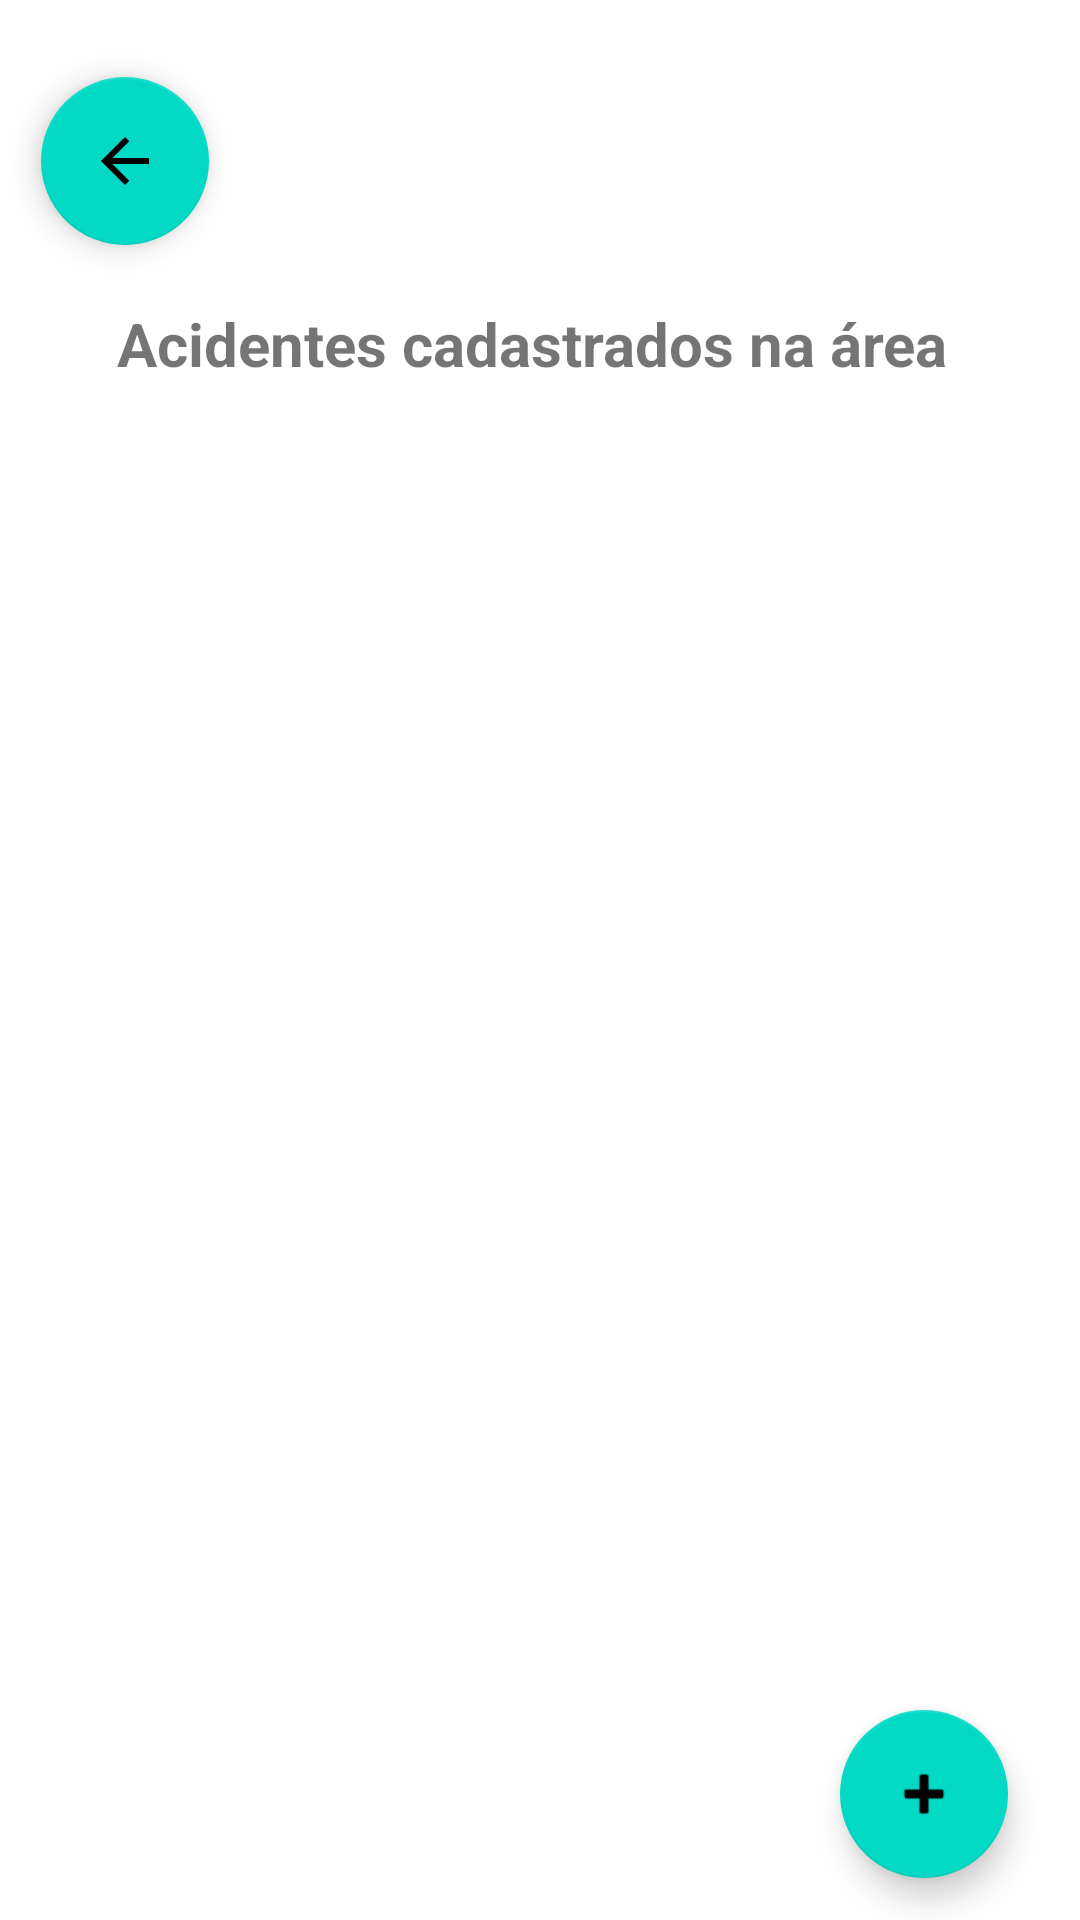

Android layout source for this screen:
<!-- AndroidManifest.xml: application theme Theme.AlertaAcidente -->
<!-- res/layout/activity_listar_acidentes.xml -->
<?xml version="1.0" encoding="utf-8"?>
<androidx.constraintlayout.widget.ConstraintLayout xmlns:android="http://schemas.android.com/apk/res/android"
    xmlns:app="http://schemas.android.com/apk/res-auto"
    xmlns:tools="http://schemas.android.com/tools"
    android:layout_width="match_parent"
    android:layout_height="match_parent"
    tools:context=".ListarAcidentes">

    <TextView
        android:id="@+id/textView2"
        android:layout_width="332dp"
        android:layout_height="38dp"
        android:text="Acidentes cadastrados na área "
        android:textAlignment="center"
        android:textSize="20sp"
        android:textStyle="bold"
        app:layout_constraintBottom_toBottomOf="parent"
        app:layout_constraintHorizontal_bias="0.493"
        app:layout_constraintLeft_toLeftOf="parent"
        app:layout_constraintRight_toRightOf="parent"
        app:layout_constraintTop_toTopOf="parent"
        app:layout_constraintVertical_bias="0.168" />

    <com.google.android.material.floatingactionbutton.FloatingActionButton
        android:id="@+id/floatingActionButton"
        android:layout_width="wrap_content"
        android:layout_height="wrap_content"
        android:clickable="true"
        app:layout_constraintBottom_toBottomOf="parent"
        app:layout_constraintHorizontal_bias="0.921"
        app:layout_constraintLeft_toLeftOf="parent"
        app:layout_constraintRight_toRightOf="parent"
        app:layout_constraintTop_toTopOf="parent"
        app:layout_constraintVertical_bias="0.976"
        app:srcCompat="@android:drawable/ic_input_add" />

    <com.google.android.material.floatingactionbutton.FloatingActionButton
        android:id="@+id/floatingActionButton2"
        android:layout_width="wrap_content"
        android:layout_height="wrap_content"
        android:clickable="true"
        app:layout_constraintBottom_toBottomOf="parent"
        app:layout_constraintHorizontal_bias="0.045"
        app:layout_constraintLeft_toLeftOf="parent"
        app:layout_constraintRight_toRightOf="parent"
        app:layout_constraintTop_toTopOf="parent"
        app:layout_constraintVertical_bias="0.044"
        app:srcCompat="?attr/homeAsUpIndicator" />

</androidx.constraintlayout.widget.ConstraintLayout>
<!-- resources referenced by this layout -->
<resources>
  <style name="Theme.AlertaAcidente" parent="Theme.MaterialComponents.DayNight.DarkActionBar">
          
          <item name="colorPrimary">@color/purple_500</item>
          <item name="colorPrimaryVariant">@color/purple_700</item>
          <item name="colorOnPrimary">@color/white</item>
          
          <item name="colorSecondary">@color/teal_200</item>
          <item name="colorSecondaryVariant">@color/teal_700</item>
          <item name="colorOnSecondary">@color/black</item>
          
          <item name="android:statusBarColor" tools:targetApi="l">?attr/colorPrimaryVariant</item>
          
      </style>
  <!-- not gathered from this repository: default colours our renderer supplied (Android Studio template values) -->
  <color name="purple_500">#FF6200EE</color>
  <color name="purple_700">#FF3700B3</color>
  <color name="teal_200">#FF03DAC5</color>
  <color name="teal_700">#FF018786</color>
  <color name="black">#FF000000</color>
  <color name="white">#FFFFFFFF</color>
</resources>
